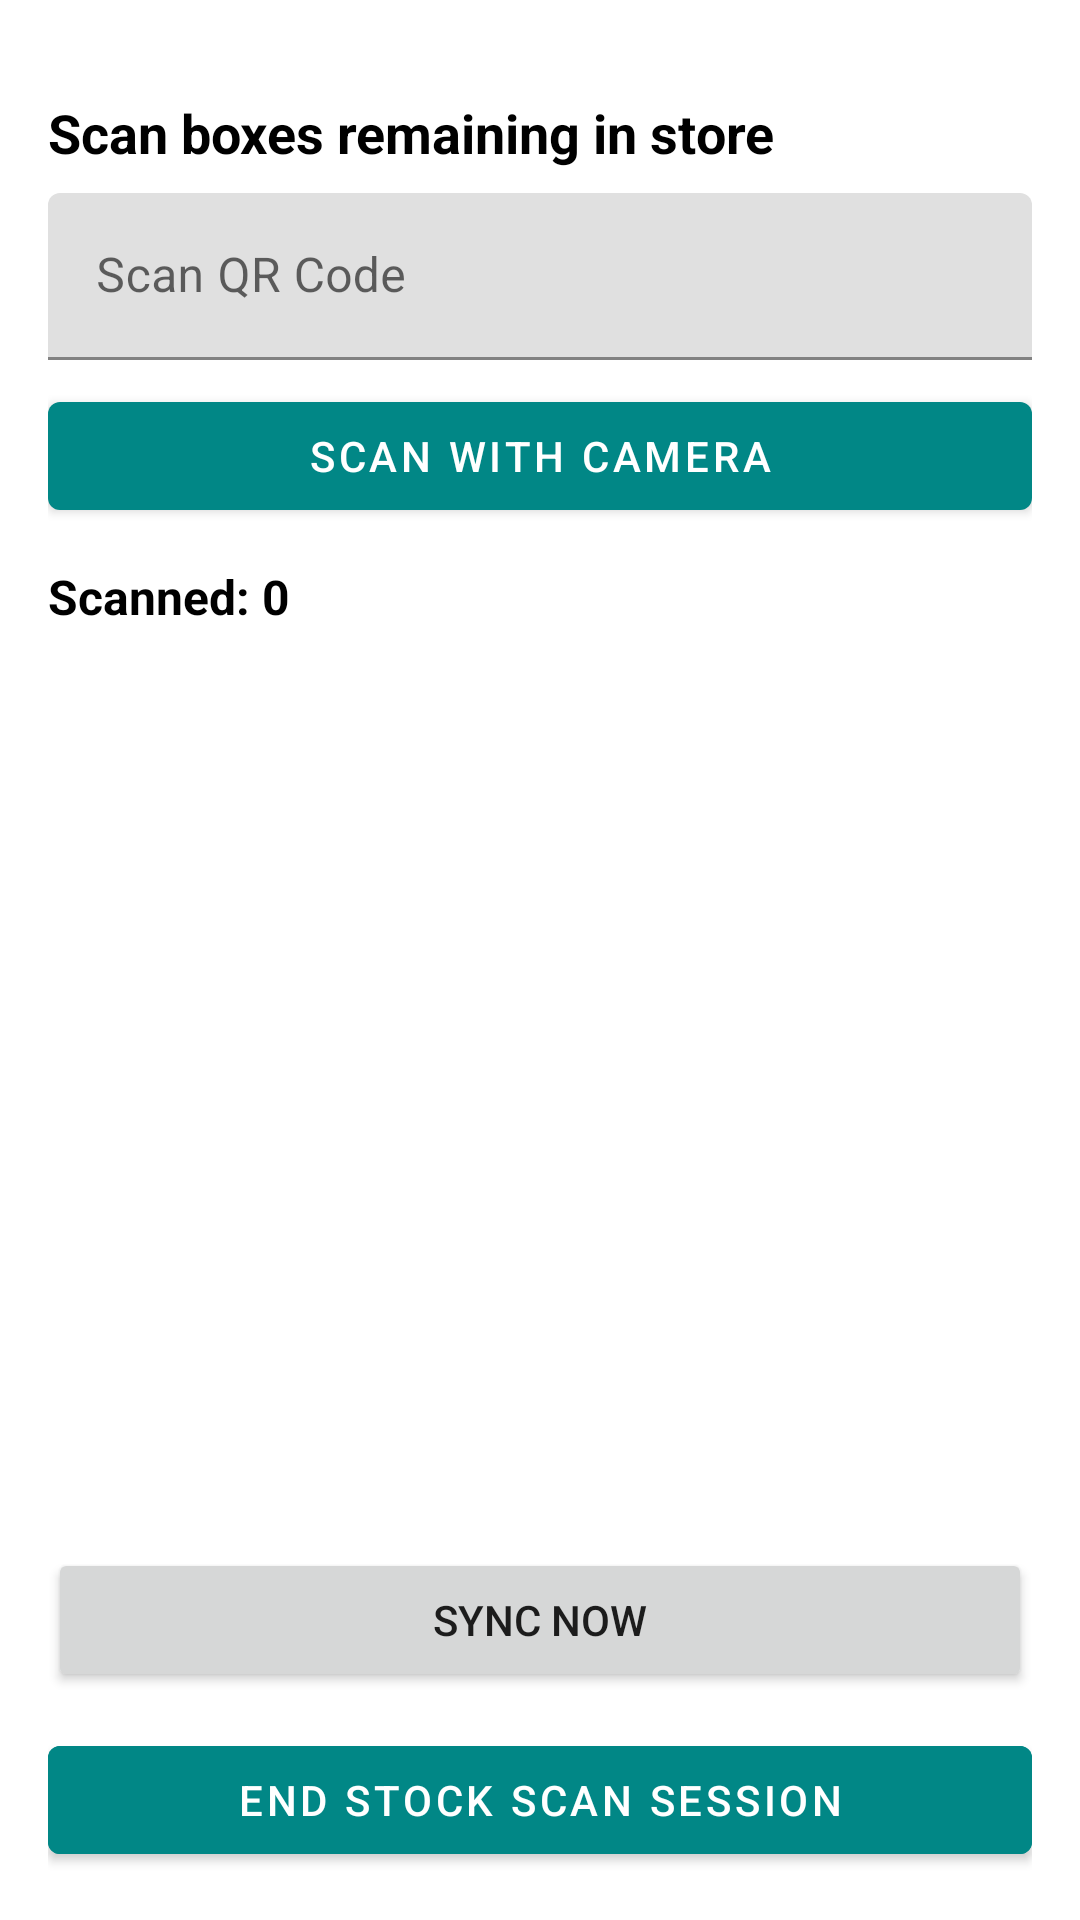

Write the Android layout XML for this screen, with the resource values it uses.
<!-- AndroidManifest.xml: application theme Theme.YourApp -->
<!-- res/layout/activity_warehouse_stock_scan.xml -->
<?xml version="1.0" encoding="utf-8"?>
<LinearLayout xmlns:android="http://schemas.android.com/apk/res/android"
    xmlns:app="http://schemas.android.com/apk/res-auto"
    android:orientation="vertical"
    android:padding="16dp"
    android:layout_width="match_parent"
    android:layout_height="match_parent"
    android:background="@color/white">

    
    <com.google.android.material.textfield.TextInputLayout
        android:layout_width="match_parent"
        android:layout_height="wrap_content"
        android:hint="Select Farm">
        <Spinner
            android:id="@+id/spinnerFarm"
            android:layout_width="match_parent"
            android:layout_height="wrap_content"
            android:background="?attr/selectableItemBackground"
            android:spinnerMode="dropdown"/>
    </com.google.android.material.textfield.TextInputLayout>

    
    <TextView
        android:layout_marginTop="16dp"
        android:text="Scan boxes remaining in store"
        android:textSize="18sp"
        android:textColor="@color/black"
        android:textStyle="bold"
        android:layout_width="match_parent"
        android:layout_height="wrap_content"/>

    
    <com.google.android.material.textfield.TextInputLayout
        android:layout_marginTop="8dp"
        android:layout_width="match_parent"
        android:layout_height="wrap_content"
        android:hint="Scan QR Code">
        <com.google.android.material.textfield.TextInputEditText
            android:id="@+id/etScanQr"
            android:layout_width="match_parent"
            android:layout_height="wrap_content"
            android:imeOptions="actionDone"
            android:inputType="text"/>
    </com.google.android.material.textfield.TextInputLayout>

    
    <com.google.android.material.button.MaterialButton
        android:id="@+id/btnCameraScan"
        android:layout_marginTop="8dp"
        android:layout_width="match_parent"
        android:layout_height="wrap_content"
        android:text="Scan with Camera"

        app:iconGravity="textStart"
        style="@style/Widget.MaterialComponents.Button"/>

    
    <TextView
        android:id="@+id/txtCount"
        android:layout_marginTop="12dp"
        android:text="Scanned: 0"
        android:textStyle="bold"
        android:textSize="16sp"
        android:textColor="@color/black"
        android:layout_width="match_parent"
        android:layout_height="wrap_content"/>

    
    <ScrollView
        android:layout_marginTop="12dp"
        android:layout_width="match_parent"
        android:layout_height="120dp">
        <TextView
            android:id="@+id/tvRecent"
            android:layout_width="match_parent"
            android:layout_height="wrap_content"
            android:textColor="@color/black"
            android:textSize="14sp"
            android:lineSpacingExtra="4dp"/>
    </ScrollView>

    
    <androidx.recyclerview.widget.RecyclerView
        android:id="@+id/rvScans"
        android:layout_marginTop="12dp"
        android:clipToPadding="false"
        android:paddingBottom="16dp"
        android:layout_width="match_parent"
        android:layout_height="0dp"
        android:layout_weight="1"
        android:scrollbars="vertical"/>

    
    <Button
        android:id="@+id/btnSync"
        android:layout_marginTop="8dp"
        android:text="SYNC NOW"
        android:layout_width="match_parent"
        android:layout_height="wrap_content"/>

    
    <com.google.android.material.button.MaterialButton
        android:id="@+id/btnEndSession"
        android:layout_marginTop="12dp"
        android:layout_width="match_parent"
        android:layout_height="wrap_content"
        android:text="End Stock Scan Session"
        style="@style/Widget.MaterialComponents.Button"
        android:backgroundTint="@color/teal_700"
        android:textColor="@color/white"/>
</LinearLayout>
<!-- resources referenced by this layout -->
<resources>
  <color name="black">#000000</color>
  <color name="teal_700">#018786</color>
  <color name="white">#FFFFFF</color>
  <style name="Theme.YourApp" parent="Theme.MaterialComponents.DayNight.NoActionBar">
          
          <item name="colorPrimary">@color/teal_700</item>
          <item name="colorPrimaryVariant">@color/teal_200</item>
          <item name="colorOnPrimary">@android:color/white</item>
  
          
          <item name="colorSecondary">@color/purple_500</item>
          <item name="colorSecondaryVariant">@color/purple_700</item>
          <item name="colorOnSecondary">@android:color/white</item>
  
          
          <item name="android:colorBackground">@color/white</item>
          <item name="colorSurface">@color/white</item>
          <item name="colorOnSurface">@android:color/black</item>
  
          
          <item name="android:statusBarColor">?attr/colorPrimaryVariant</item>
  
  
  
  
  
      </style>
  <color name="teal_200">#03DAC5</color>
  <color name="purple_500">#6200EE</color>
  <color name="purple_700">#3700B3</color>
</resources>
